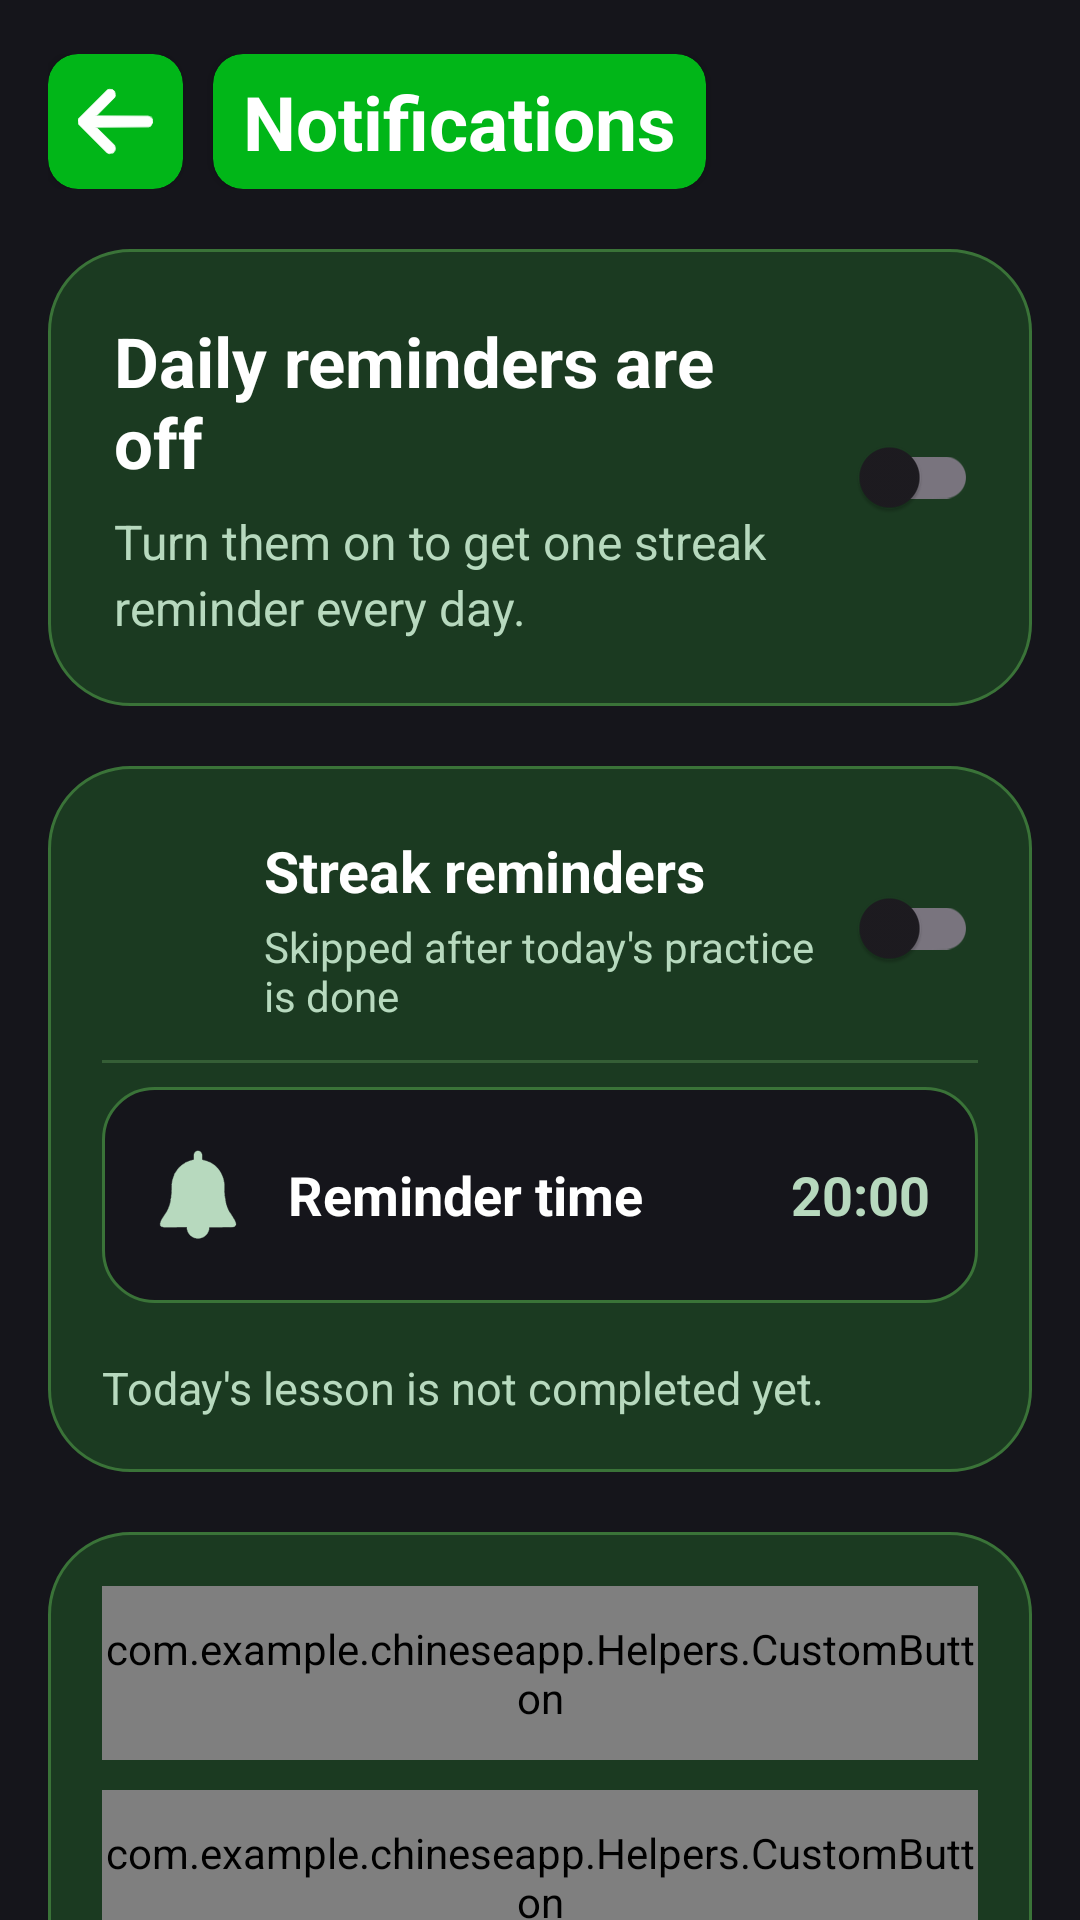

The Android layout XML behind this screen, and the referenced resources:
<!-- AndroidManifest.xml: application theme Theme.ChineseApp -->
<!-- res/layout/activity_notif.xml -->
<?xml version="1.0" encoding="utf-8"?>
<ScrollView xmlns:android="http://schemas.android.com/apk/res/android"
    xmlns:app="http://schemas.android.com/apk/res-auto"
    xmlns:tools="http://schemas.android.com/tools"
    android:id="@+id/notification_scroll"
    android:layout_width="match_parent"
    android:layout_height="match_parent"
    android:background="@drawable/bg_streak_screen"
    android:fillViewport="true"
    android:fitsSystemWindows="true"
    android:scrollbars="none"
    tools:context=".NotifActivity">

    <LinearLayout
        android:id="@+id/notification_root"
        android:layout_width="match_parent"
        android:layout_height="wrap_content"
        android:orientation="vertical"
        android:paddingStart="16dp"
        android:paddingTop="18dp"
        android:paddingEnd="16dp"
        android:paddingBottom="28dp">

        <LinearLayout
            android:layout_width="match_parent"
            android:layout_height="wrap_content"
            android:orientation="horizontal">
            <androidx.cardview.widget.CardView
                android:layout_width="45dp"
                android:layout_height="45dp"
                app:cardCornerRadius="10dp"
                android:backgroundTint="@color/primary"
                android:elevation="10dp">
                <ImageView
                    android:id="@+id/back_img"
                    android:layout_width="25dp"
                    android:layout_height="25dp"
                    android:src="@drawable/ic_back"
                    android:layout_gravity="center"/>
            </androidx.cardview.widget.CardView>
            <androidx.cardview.widget.CardView
                android:layout_width="wrap_content"
                android:layout_height="45dp"
                app:cardCornerRadius="10dp"
                android:layout_marginStart="10dp"
                android:backgroundTint="@color/primary"
                android:elevation="10dp">
                <TextView
                    android:layout_width="wrap_content"
                    android:layout_height="wrap_content"
                    android:text="Notifications"
                    android:layout_gravity="center"
                    android:textColor="@color/white"
                    android:textSize="25sp"
                    android:paddingVertical="5dp"
                    android:textStyle="bold"
                    android:paddingHorizontal="10dp"/>
            </androidx.cardview.widget.CardView>
        </LinearLayout>
        <LinearLayout
            android:id="@+id/status_card"
            android:layout_width="match_parent"
            android:layout_height="wrap_content"
            android:layout_marginTop="20dp"
            android:background="@drawable/bg_streak_card"
            android:gravity="center_vertical"
            android:orientation="horizontal"
            android:paddingStart="22dp"
            android:paddingTop="22dp"
            android:paddingEnd="18dp"
            android:paddingBottom="22dp">

            <LinearLayout
                android:layout_width="0dp"
                android:layout_height="wrap_content"
                android:layout_weight="1"
                android:orientation="vertical">

                <TextView
                    android:id="@+id/notification_status_title"
                    android:layout_width="match_parent"
                    android:layout_height="wrap_content"
                    android:text="Daily reminders are off"
                    android:textColor="#FFFFFF"
                    android:textSize="23sp"
                    android:textStyle="bold" />

                <TextView
                    android:id="@+id/notification_status_body"
                    android:layout_width="match_parent"
                    android:layout_height="wrap_content"
                    android:layout_marginTop="7dp"
                    android:lineSpacingExtra="3dp"
                    android:text="Turn them on to get one streak reminder every day."
                    android:textColor="#B7D9BE"
                    android:textSize="16sp" />
            </LinearLayout>

            <androidx.appcompat.widget.SwitchCompat
                android:id="@+id/master_switch"
                android:layout_width="wrap_content"
                android:layout_height="wrap_content"
                android:layout_marginStart="14dp"
                android:checked="false"
                android:minWidth="52dp"
                android:text="" />
        </LinearLayout>

        <LinearLayout
            android:id="@+id/settings_card"
            android:layout_width="match_parent"
            android:layout_height="wrap_content"
            android:layout_marginTop="20dp"
            android:background="@drawable/bg_streak_card"
            android:orientation="vertical"
            android:padding="18dp">

            <LinearLayout
                android:id="@+id/streak_row"
                android:layout_width="match_parent"
                android:layout_height="72dp"
                android:gravity="center_vertical"
                android:orientation="horizontal">

                <ImageView
                    android:layout_width="40dp"
                    android:layout_height="40dp"
                    android:src="@drawable/ic_fire" />

                <LinearLayout
                    android:layout_width="0dp"
                    android:layout_height="wrap_content"
                    android:layout_marginStart="14dp"
                    android:layout_weight="1"
                    android:orientation="vertical">

                    <TextView
                        android:layout_width="match_parent"
                        android:layout_height="wrap_content"
                        android:text="Streak reminders"
                        android:textColor="#FFFFFF"
                        android:textSize="19sp"
                        android:textStyle="bold" />

                    <TextView
                        android:id="@+id/streak_row_detail"
                        android:layout_width="match_parent"
                        android:layout_height="wrap_content"
                        android:layout_marginTop="3dp"
                        android:text="Skipped after today's practice is done"
                        android:textColor="#B7D9BE"
                        android:textSize="14sp" />
                </LinearLayout>

                <androidx.appcompat.widget.SwitchCompat
                    android:id="@+id/streak_switch"
                    android:layout_width="wrap_content"
                    android:layout_height="wrap_content"
                    android:text="" />
            </LinearLayout>

            <View
                android:layout_width="match_parent"
                android:layout_height="1dp"
                android:layout_marginTop="8dp"
                android:layout_marginBottom="8dp"
                android:background="#355E36" />

            <LinearLayout
                android:id="@+id/time_row"
                android:layout_width="match_parent"
                android:layout_height="72dp"
                android:background="@drawable/bg_streak_dark_button"
                android:clickable="true"
                android:focusable="true"
                android:gravity="center_vertical"
                android:orientation="horizontal"
                android:paddingStart="16dp"
                android:paddingEnd="16dp">

                <ImageView
                    android:layout_width="32dp"
                    android:layout_height="32dp"
                    android:src="@drawable/ic_notifications"
                    app:tint="#B7D9BE" />

                <TextView
                    android:layout_width="0dp"
                    android:layout_height="wrap_content"
                    android:layout_marginStart="14dp"
                    android:layout_weight="1"
                    android:text="Reminder time"
                    android:textColor="#FFFFFF"
                    android:textSize="18sp"
                    android:textStyle="bold" />

                <TextView
                    android:id="@+id/reminder_time"
                    android:layout_width="wrap_content"
                    android:layout_height="wrap_content"
                    android:text="20:00"
                    android:textColor="#B7D9BE"
                    android:textSize="18sp"
                    android:textStyle="bold" />
            </LinearLayout>

            <TextView
                android:id="@+id/today_status"
                android:layout_width="match_parent"
                android:layout_height="wrap_content"
                android:layout_marginTop="18dp"
                android:lineSpacingExtra="3dp"
                android:text="Today's lesson is not completed yet."
                android:textColor="#B7D9BE"
                android:textSize="15sp" />
        </LinearLayout>

        <LinearLayout
            android:id="@+id/actions_card"
            android:layout_width="match_parent"
            android:layout_height="wrap_content"
            android:layout_marginTop="20dp"
            android:background="@drawable/bg_streak_card"
            android:orientation="vertical"
            android:padding="18dp">

            <com.example.chineseapp.Helpers.CustomButton
                android:id="@+id/save_btn"
                android:layout_width="match_parent"
                android:layout_height="58dp"
                android:background="@drawable/bg_streak_card"
                android:layout_marginBottom="10dp">
                <TextView
                    android:layout_width="wrap_content"
                    android:layout_height="wrap_content"
                    android:text="Save Reminder Settings"
                    android:textSize="17sp"
                    android:textStyle="bold"
                    android:textColor="#FFFFFF"
                    android:layout_gravity="center"/>
            </com.example.chineseapp.Helpers.CustomButton>

            <com.example.chineseapp.Helpers.CustomButton
                android:id="@+id/test_btn"
                android:layout_width="match_parent"
                android:layout_height="58dp"
                android:background="@drawable/bg_streak_dark_button">
                <TextView
                    android:layout_width="wrap_content"
                    android:layout_height="wrap_content"
                    android:text="Send a test reminder"
                    android:textSize="17sp"
                    android:textStyle="bold"
                    android:textColor="#FFFFFF"
                    android:layout_gravity="center"/>
            </com.example.chineseapp.Helpers.CustomButton>
        </LinearLayout>
    </LinearLayout>
</ScrollView>
<!-- resources referenced by this layout -->
<resources>
  <color name="primary">#01B618</color>
  <color name="white">#FFFFFFFF</color>
  <!-- drawable bg_streak_card (drawable) -->
  <?xml version="1.0" encoding="utf-8"?>
  <shape xmlns:android="http://schemas.android.com/apk/res/android" android:shape="rectangle">
      <corners android:radius="27dp" />
      <stroke
          android:width="1dp"
          android:color="#3A7338" />
      <solid android:color="#1B3A21" />
  </shape>
  <!-- drawable bg_streak_dark_button (drawable) -->
  <?xml version="1.0" encoding="utf-8"?>
  <shape xmlns:android="http://schemas.android.com/apk/res/android" android:shape="rectangle">
      <corners android:radius="17dp" />
      <stroke
          android:width="1dp"
          android:color="#3A7338" />
      <solid android:color="#15151B" />
  </shape>
  <!-- drawable bg_streak_screen (drawable) -->
  <?xml version="1.0" encoding="utf-8"?>
  <shape xmlns:android="http://schemas.android.com/apk/res/android" android:shape="rectangle">
      <solid android:color="#15151B" />
  </shape>
  <!-- drawable ic_back: vector/xml drawable (drawable, 3144 chars, omitted) -->
  <!-- drawable ic_notifications: vector/xml drawable (drawable, 61477 chars, omitted) -->
  <style name="Theme.ChineseApp" parent="Theme.Material3.DayNight.NoActionBar">
      </style>
</resources>
